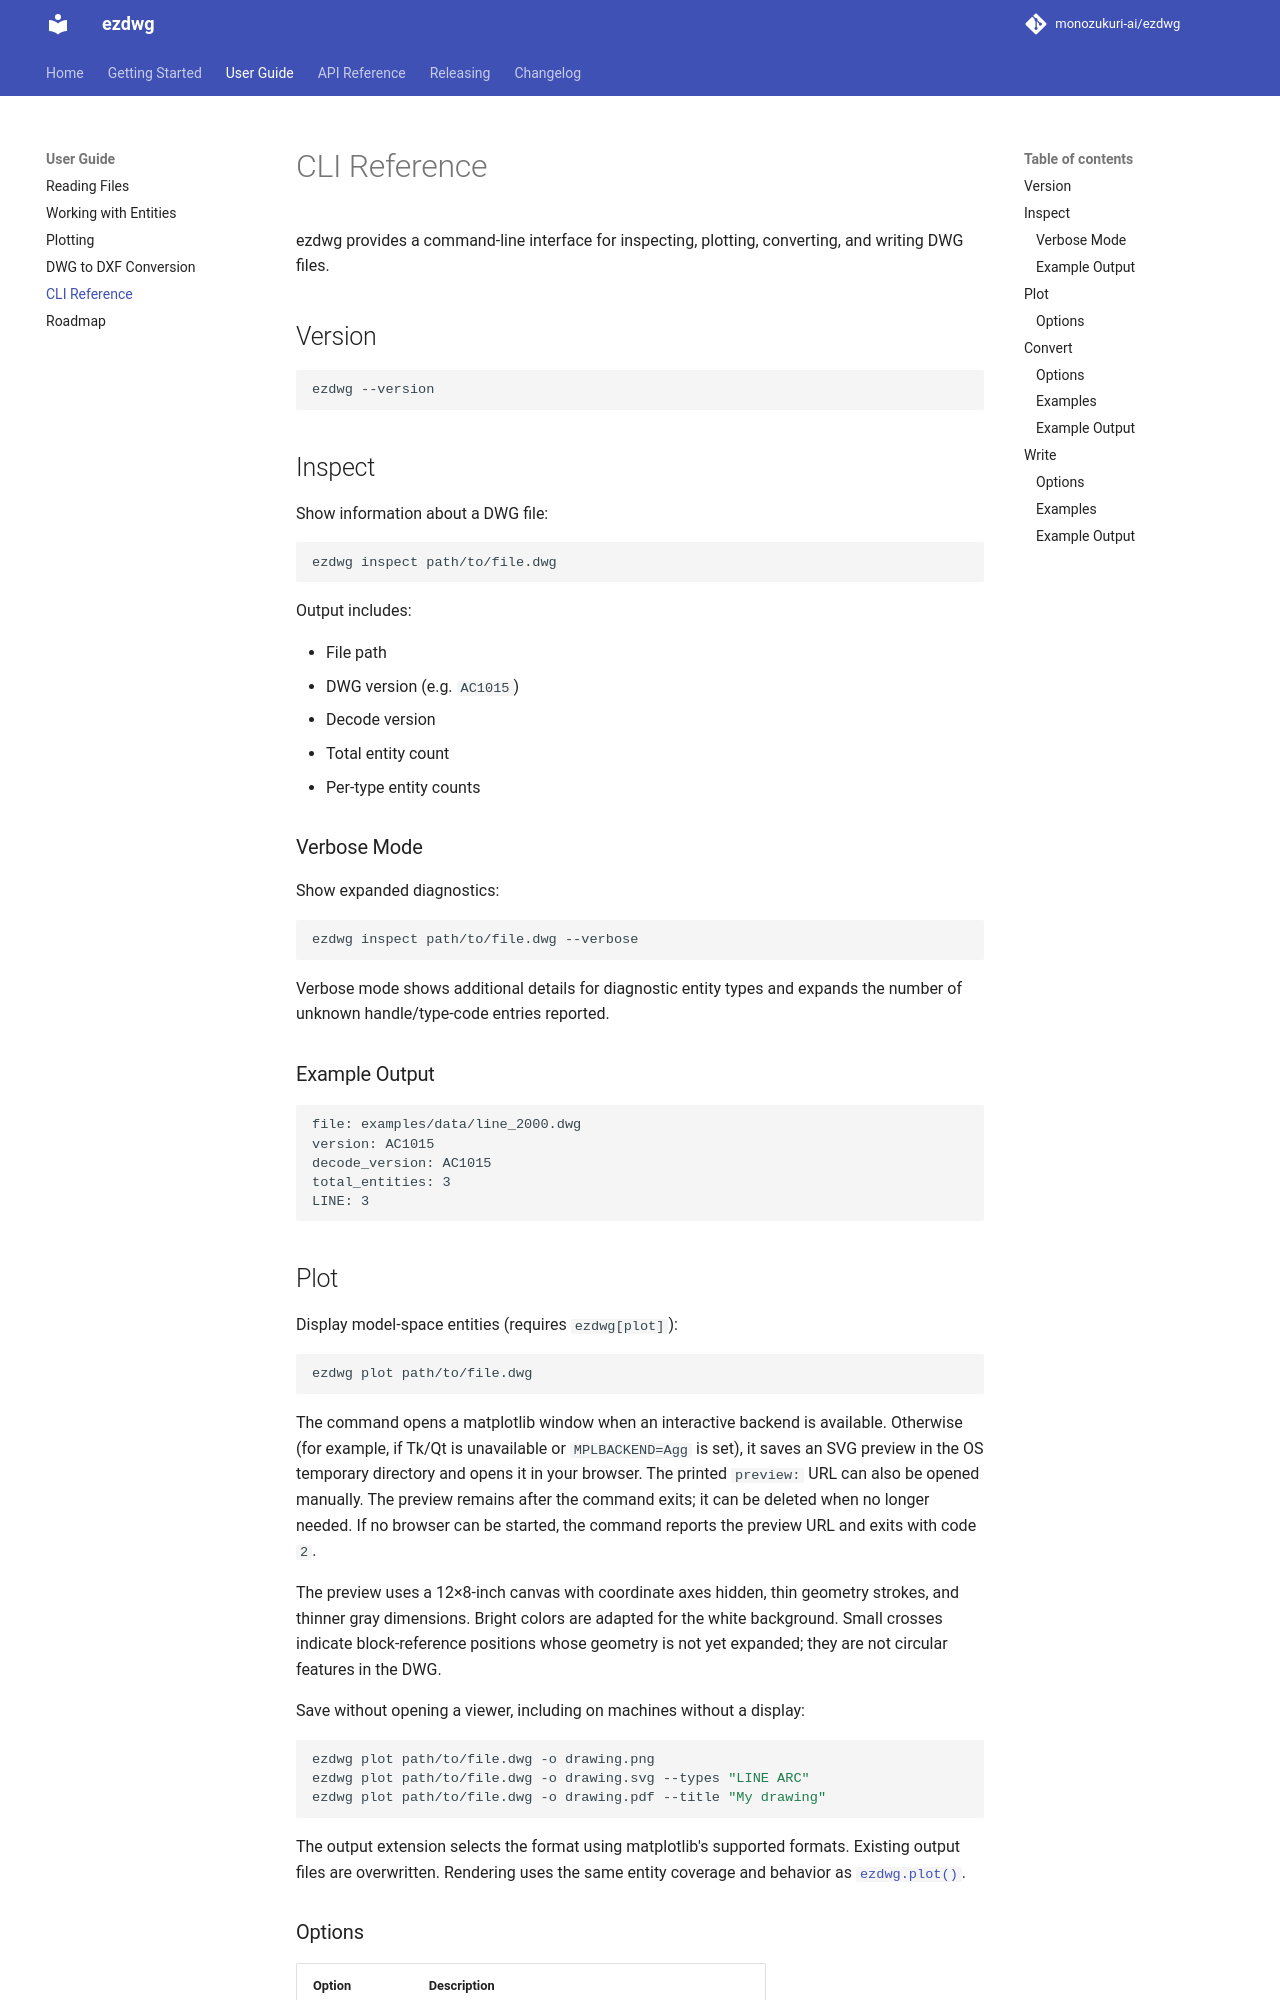

repository: monozukuri-ai/ezdwg · page: guide/cli/index.html · generator: mkdocs

# CLI Reference

ezdwg provides a command-line interface for inspecting, plotting, converting, and writing DWG files.

## Version

```bash
ezdwg --version
```

## Inspect

Show information about a DWG file:

```bash
ezdwg inspect path/to/file.dwg
```

Output includes:

- File path
- DWG version (e.g. `AC1015`)
- Decode version
- Total entity count
- Per-type entity counts

### Verbose Mode

Show expanded diagnostics:

```bash
ezdwg inspect path/to/file.dwg --verbose
```

Verbose mode shows additional details for diagnostic entity types and expands the number of unknown handle/type-code entries reported.

### Example Output

```
file: examples/data/line_2000.dwg
version: AC1015
decode_version: AC1015
total_entities: 3
LINE: 3
```
